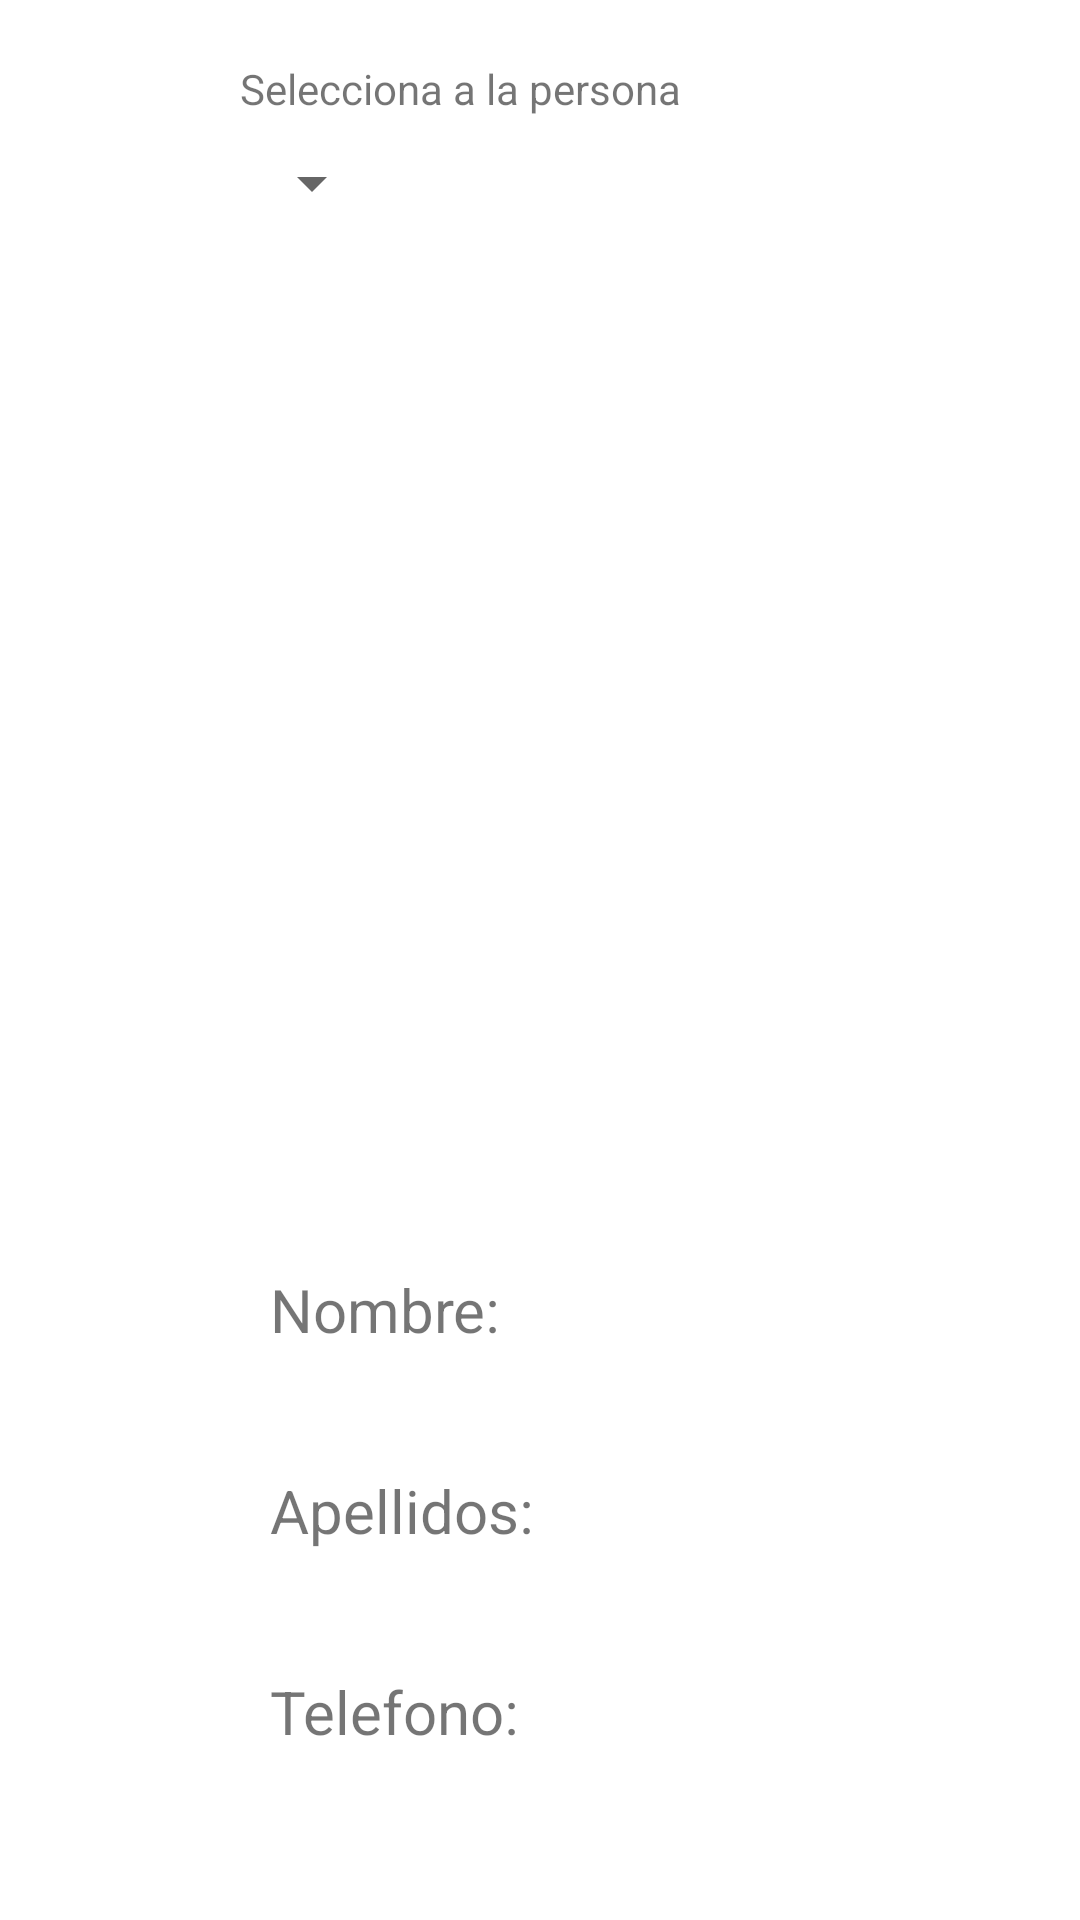

Reconstruct the res/layout file that produces this screen, plus the resources it refers to.
<!-- AndroidManifest.xml: application theme Theme.Proyecto1Trimestre -->
<!-- res/layout/activity_personas_de_contacto.xml -->
<?xml version="1.0" encoding="utf-8"?>
<ScrollView xmlns:android="http://schemas.android.com/apk/res/android"
    android:layout_width="fill_parent"
    android:layout_height="fill_parent"
    android:overScrollMode="always"
    android:isScrollContainer="true"
    android:scrollbarAlwaysDrawVerticalTrack="true"
    android:scrollbarStyle="outsideInset">

<LinearLayout xmlns:android="http://schemas.android.com/apk/res/android"
    android:layout_width="match_parent"
    android:layout_height="match_parent"
    android:orientation="vertical"
    android:paddingLeft="80dp"
    android:paddingTop="20dp">
    <TextView
        android:id="@+id/textView"
        android:layout_width="wrap_content"
        android:layout_height="wrap_content"
        android:layout_marginBottom="10dp"
        android:text="Selecciona a la persona"></TextView>

    <Spinner
        android:id="@+id/spnPersonasDeContacto"
        android:layout_width="wrap_content"
        android:layout_height="wrap_content"
        android:layout_marginBottom="20dp"
        android:dropDownHeight="50dp"></Spinner>

    <ImageView
        android:id="@+id/imgPersona"
        android:layout_marginTop="150dp"
        android:layout_marginLeft="50dp"
        android:layout_width="150dp"
        android:layout_height="150dp"></ImageView>
    <LinearLayout
        android:layout_width="wrap_content"
        android:layout_height="wrap_content"
        android:orientation="horizontal"
        android:layout_marginTop="30dp"
        android:layout_marginBottom="20dp"
        android:layout_marginLeft="10dp">
        <TextView
            android:layout_width="wrap_content"
            android:layout_height="wrap_content"
            android:text="Nombre: "
            android:textSize="20dp"></TextView>
        <TextView
            android:id="@+id/txtNombrePersona"
            android:layout_width="wrap_content"
            android:layout_height="wrap_content"
            android:textSize="20dp"></TextView>
    </LinearLayout>
    <LinearLayout
        android:layout_width="wrap_content"
        android:layout_height="wrap_content"
        android:orientation="horizontal"
        android:layout_marginTop="20dp"
        android:layout_marginBottom="20dp"
        android:layout_marginLeft="10dp">
        <TextView
            android:layout_width="wrap_content"
            android:layout_height="wrap_content"
            android:text="Apellidos: "
            android:textSize="20dp"></TextView>
        <TextView
            android:id="@+id/txtApellidosPersona"
            android:layout_width="wrap_content"
            android:layout_height="wrap_content"
            android:textSize="20dp"></TextView>
    </LinearLayout>
    <LinearLayout
        android:layout_width="wrap_content"
        android:layout_height="wrap_content"
        android:orientation="horizontal"
        android:layout_marginTop="20dp"
        android:layout_marginBottom="20dp"
        android:layout_marginLeft="10dp">
        <TextView
            android:layout_width="wrap_content"
            android:layout_height="wrap_content"
            android:text="Telefono: "
            android:textSize="20dp"></TextView>
        <TextView
            android:id="@+id/txtTelefonoPersona"
            android:layout_width="wrap_content"
            android:layout_height="wrap_content"
            android:textSize="20dp"></TextView>
    </LinearLayout>
</LinearLayout>
</ScrollView>
<!-- resources referenced by this layout -->
<resources>
  <style name="Theme.Proyecto1Trimestre" parent="Theme.MaterialComponents.DayNight.DarkActionBar">
          
          <item name="colorPrimary">@color/purple_500</item>
          <item name="colorPrimaryVariant">@color/purple_700</item>
          <item name="colorOnPrimary">@color/white</item>
          
          <item name="colorSecondary">@color/teal_200</item>
          <item name="colorSecondaryVariant">@color/teal_700</item>
          <item name="colorOnSecondary">@color/black</item>
          
          <item name="android:statusBarColor" tools:targetApi="l">?attr/colorPrimaryVariant</item>
          
      </style>
  <!-- not gathered from this repository: default colours our renderer supplied (Android Studio template values) -->
  <color name="purple_500">#FF6200EE</color>
  <color name="purple_700">#FF3700B3</color>
  <color name="teal_200">#FF03DAC5</color>
  <color name="teal_700">#FF018786</color>
  <color name="black">#FF000000</color>
  <color name="white">#FFFFFFFF</color>
</resources>
